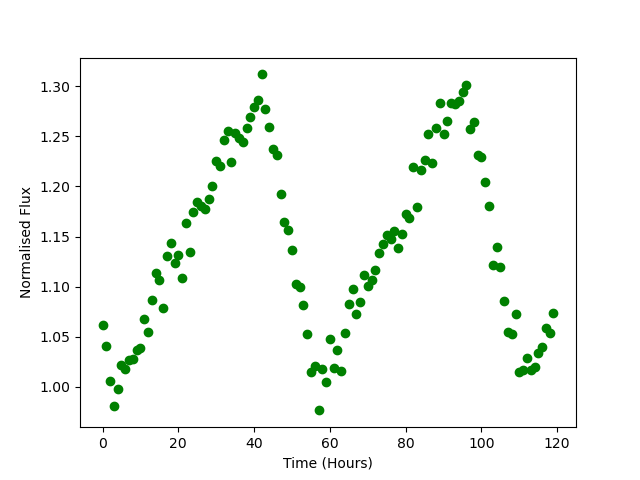

Values plotted in this chart, from the file beside it:
Time, Flux
0.0, 1.062
1.0, 1.041
2.0, 1.006
3.0, 0.9805
4.0, 0.9975
5.0, 1.022
6.0, 1.018
7.0, 1.027
8.0, 1.028
9.0, 1.037
10.0, 1.038
11.0, 1.068
12.0, 1.055
13.0, 1.086
14.0, 1.114
15.0, 1.107
16.0, 1.079
17.0, 1.13
18.0, 1.143
19.0, 1.124
20.0, 1.131
21.0, 1.109
22.0, 1.163
23.0, 1.135
24.0, 1.174
25.0, 1.184
26.0, 1.181
27.0, 1.178
28.0, 1.187
29.0, 1.201
30.0, 1.225
31.0, 1.22
32.0, 1.246
33.0, 1.256
34.0, 1.224
35.0, 1.253
36.0, 1.248
37.0, 1.244
38.0, 1.258
39.0, 1.269
40.0, 1.279
41.0, 1.286
42.0, 1.312
43.0, 1.277
44.0, 1.259
45.0, 1.238
46.0, 1.232
47.0, 1.192
48.0, 1.165
49.0, 1.157
50.0, 1.136
51.0, 1.103
52.0, 1.1
53.0, 1.081
54.0, 1.052
55.0, 1.015
56.0, 1.021
57.0, 0.9766
58.0, 1.018
59.0, 1.005
... 60 more rows
